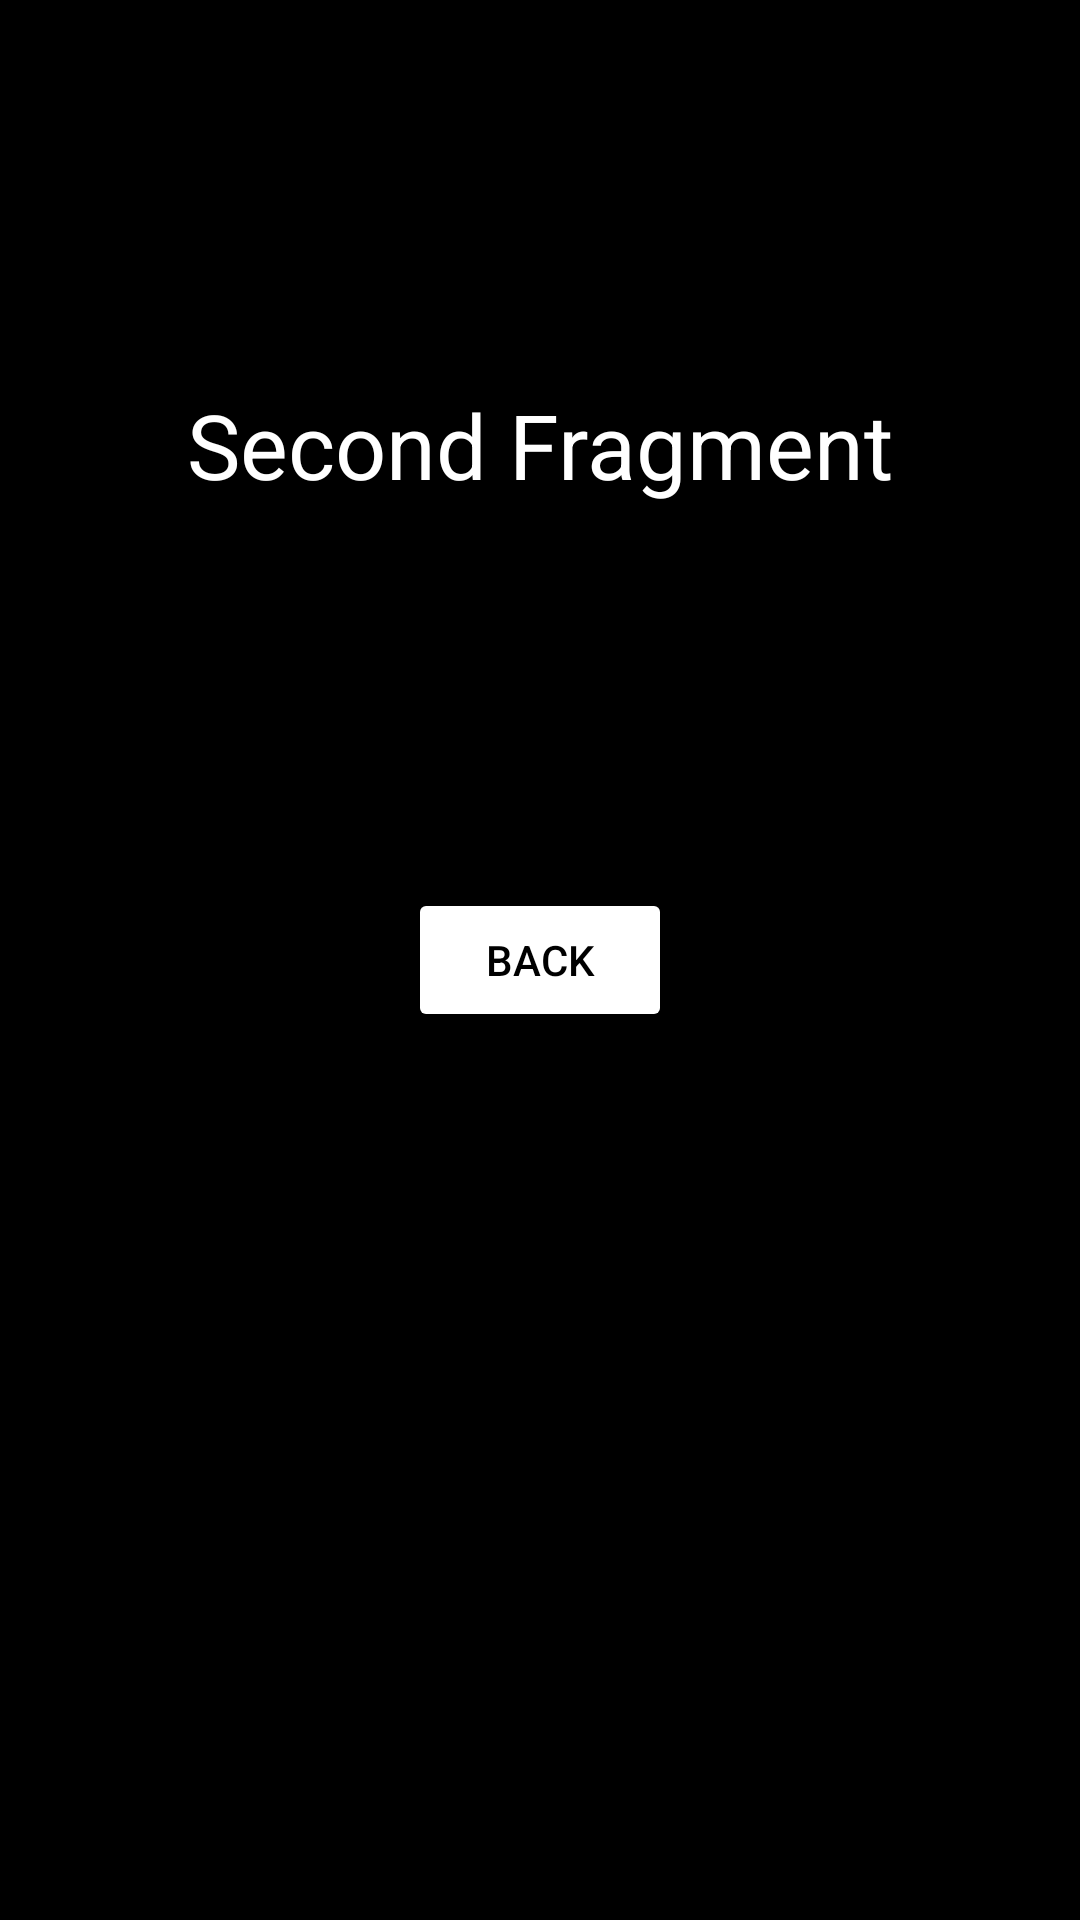

Reconstruct the res/layout file that produces this screen, plus the resources it refers to.
<!-- AndroidManifest.xml: application theme Theme.Pokemon_api -->
<!-- res/layout/fragment_second.xml -->
<?xml version="1.0" encoding="utf-8"?>
<androidx.constraintlayout.widget.ConstraintLayout xmlns:android="http://schemas.android.com/apk/res/android"
    xmlns:app="http://schemas.android.com/apk/res-auto"
    xmlns:tools="http://schemas.android.com/tools"
    android:layout_width="match_parent"
    android:layout_height="match_parent"
    android:background="@color/black"
    tools:context=".FavouriteFragment">

    <Button
        android:id="@+id/back"
        android:layout_width="wrap_content"
        android:layout_height="wrap_content"
        android:backgroundTint="@color/white"
        android:text="Back"
        android:textColor="@color/black"
        app:layout_constraintBottom_toBottomOf="parent"
        app:layout_constraintEnd_toEndOf="parent"
        app:layout_constraintStart_toStartOf="parent"
        app:layout_constraintTop_toTopOf="parent" />

    <TextView
        android:id="@+id/textView2"
        android:layout_width="wrap_content"
        android:layout_height="wrap_content"
        android:text="Second Fragment"
        android:textColor="@color/white"
        android:textSize="30sp"
        app:layout_constraintBottom_toTopOf="@+id/back"
        app:layout_constraintEnd_toEndOf="parent"
        app:layout_constraintStart_toStartOf="parent"
        app:layout_constraintTop_toTopOf="parent" />

</androidx.constraintlayout.widget.ConstraintLayout>
<!-- resources referenced by this layout -->
<resources>
  <color name="black">#FF000000</color>
  <color name="white">#FFFFFFFF</color>
  <style name="Theme.Pokemon_api" parent="Theme.MaterialComponents.DayNight.DarkActionBar">
          
  
          <item name="colorPrimary">@color/purple_500</item>
          <item name="colorPrimaryVariant">@color/purple_700</item>
          <item name="colorOnPrimary">@color/white</item>
          
          <item name="colorSecondary">@color/teal_200</item>
          <item name="colorSecondaryVariant">@color/teal_700</item>
          <item name="colorOnSecondary">@color/black</item>
          
          <item name="android:statusBarColor">?attr/colorPrimaryVariant</item>
          
      </style>
  <color name="purple_500">#FF6200EE</color>
  <color name="purple_700">#FF3700B3</color>
  <color name="teal_200">#FF03DAC5</color>
  <color name="teal_700">#FF018786</color>
</resources>
